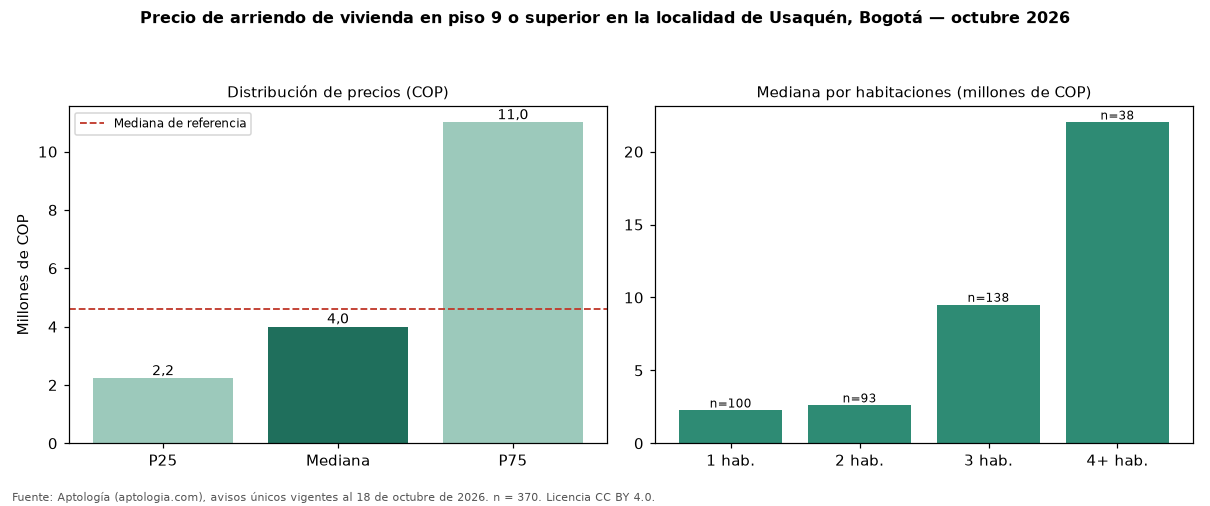

The table this chart was drawn from, first rows:
seccion, metrica, valor_cop, n
precio, p25, 2225000, 370
precio, mediana, 4000000, 370
precio, p75, 11000000, 370
cop_por_m2, p25, 41795, 370
cop_por_m2, mediana, 51494, 370
cop_por_m2, p75, 65000, 370
area, area_mediana_m2, 81.6, 370
habitaciones, 1, 2250000, 100
habitaciones, 2, 2600000, 93
habitaciones, 3, 9500000, 138
habitaciones, 4+, 22000000, 38
administracion, mediana, 815100, 226
estrato, moda, 6, 
parqueadero, porcentaje_con_parqueadero, 78.4, 370
referencia, mediana_referencia, 4600000, 5391
referencia, mediana_cop_por_m2_referencia, 51903, 5391
